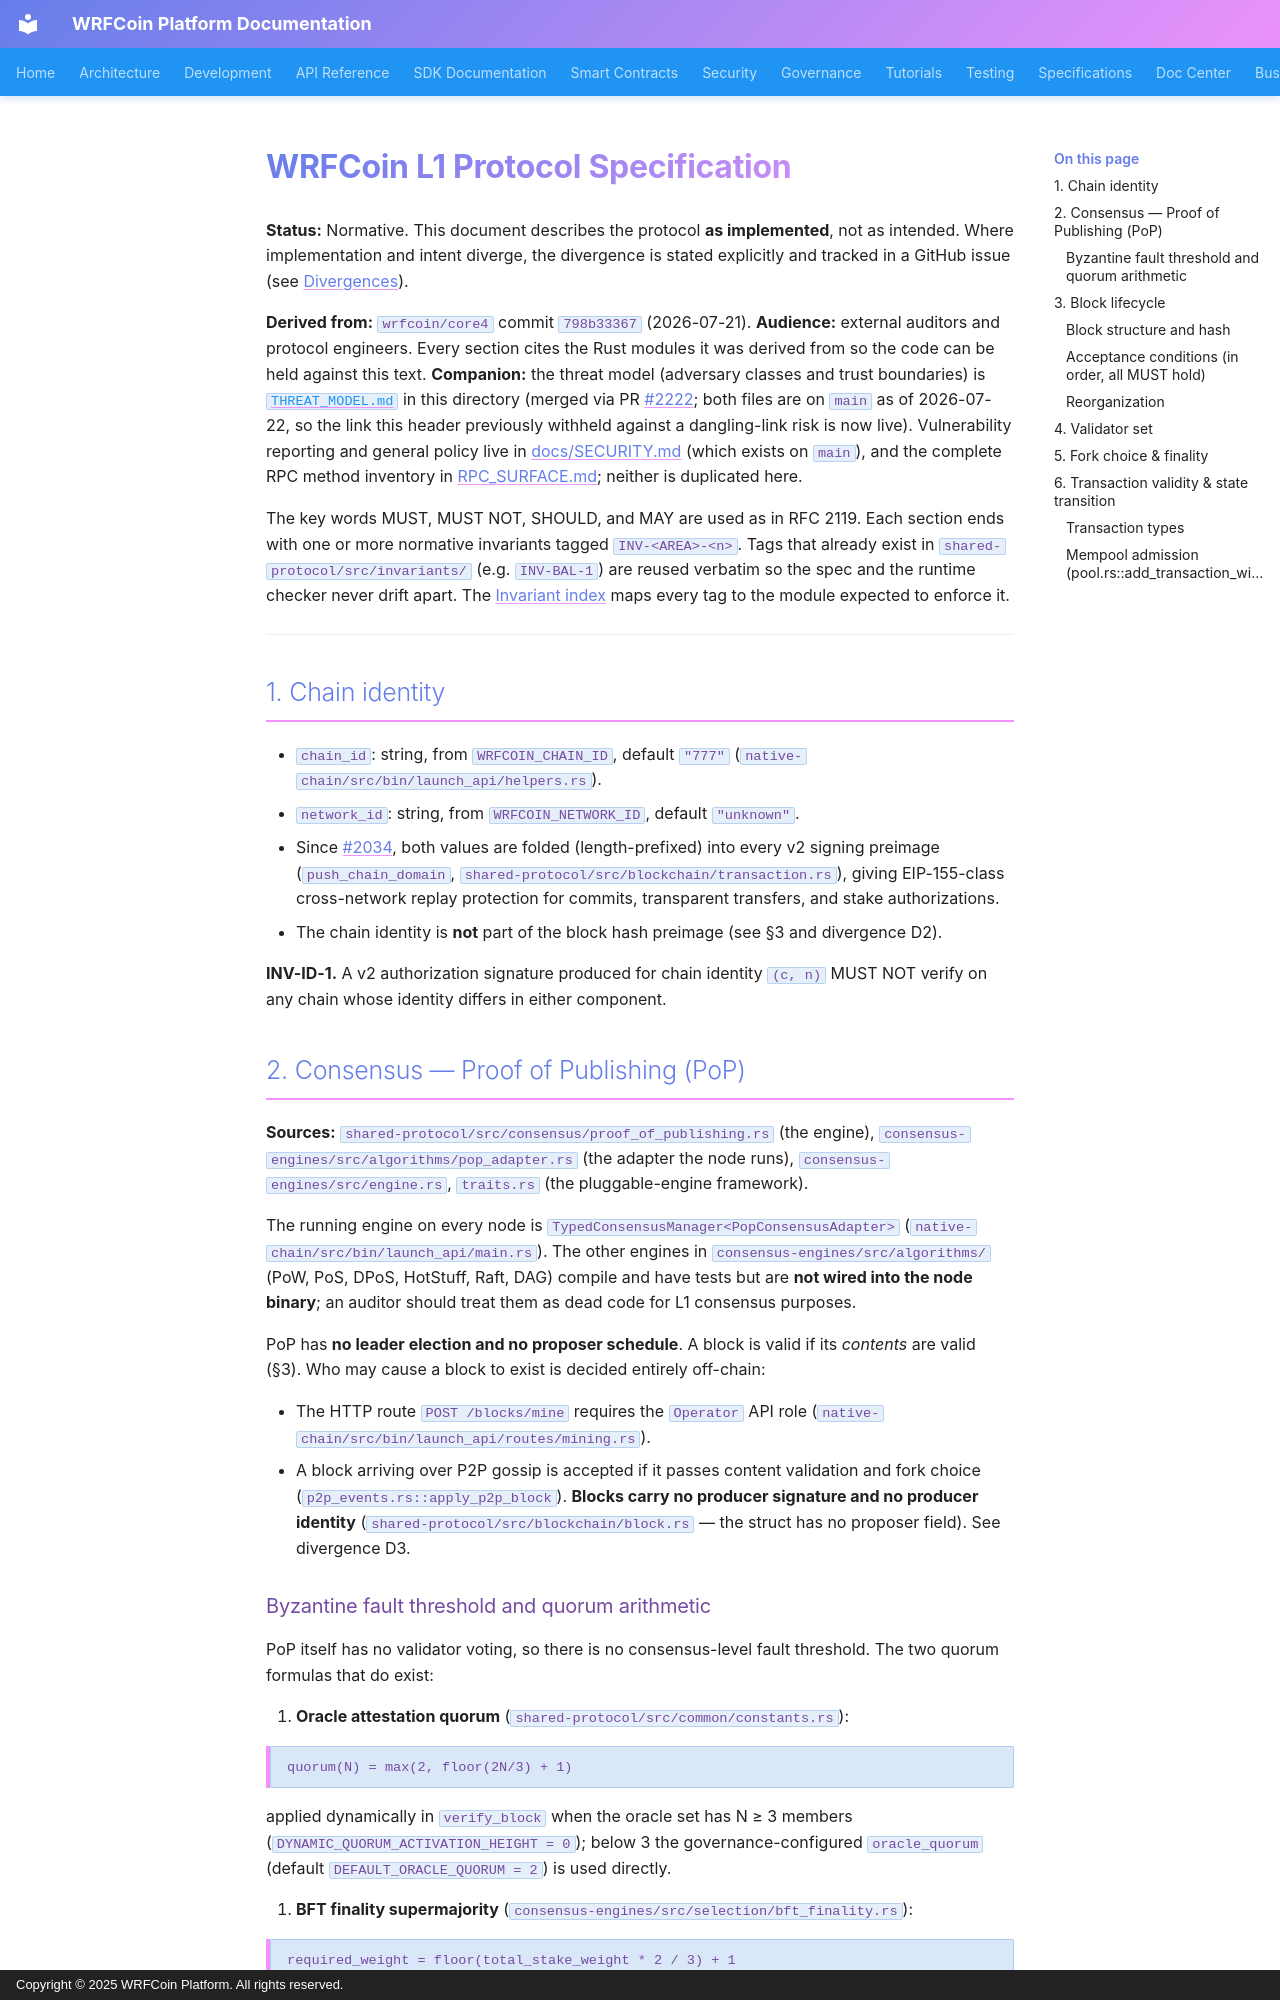

repository: wrfcoin/core4 · page: security/PROTOCOL_SPEC/index.html · generator: mkdocs · copyright: Copyright © 2025 WRFCoin Platform. All rights reserved.

# WRFCoin L1 Protocol Specification

**Status:** Normative. This document describes the protocol **as implemented**, not as
intended. Where implementation and intent diverge, the divergence is stated explicitly
and tracked in a GitHub issue (see [Divergences](#divergences-between-specified-and-implemented-behaviour)).

**Derived from:** `wrfcoin/core4` commit `798b33367` (2026-07-21).
**Audience:** external auditors and protocol engineers. Every section cites the Rust
modules it was derived from so the code can be held against this text.
**Companion:** the threat model (adversary classes and trust boundaries) is
[`THREAT_MODEL.md`](./THREAT_MODEL.md) in this directory (merged via PR #2222; both
files are on `main` as of 2026-07-22, so the link this header previously withheld
against a dangling-link risk is now live). Vulnerability
reporting and general policy live in [docs/SECURITY.md](../SECURITY.md) (which exists on
`main`), and the complete RPC method inventory in
[RPC_SURFACE.md](./RPC_SURFACE.md); neither is duplicated here.

The key words MUST, MUST NOT, SHOULD, and MAY are used as in RFC 2119. Each section ends
with one or more normative invariants tagged `INV-<AREA>-<n>`. Tags that already exist in
`shared-protocol/src/invariants/` (e.g. `INV-BAL-1`) are reused verbatim so the spec and
the runtime checker never drift apart. The [Invariant index](#invariant-index) maps every
tag to the module expected to enforce it.

---

## 1. Chain identity

- `chain_id`: string, from `WRFCOIN_CHAIN_ID`, default `"777"`
  (`native-chain/src/bin/launch_api/helpers.rs`).
- `network_id`: string, from `WRFCOIN_NETWORK_ID`, default `"unknown"`.
- Since #2034, both values are folded (length-prefixed) into every v2 signing preimage
  (`push_chain_domain`, `shared-protocol/src/blockchain/transaction.rs`), giving
  EIP-155-class cross-network replay protection for commits, transparent transfers, and
  stake authorizations.
- The chain identity is **not** part of the block hash preimage (see §3 and divergence D2).

**INV-ID-1.** A v2 authorization signature produced for chain identity `(c, n)` MUST NOT
verify on any chain whose identity differs in either component.

## 2. Consensus — Proof of Publishing (PoP)

**Sources:** `shared-protocol/src/consensus/proof_of_publishing.rs` (the engine),
`consensus-engines/src/algorithms/pop_adapter.rs` (the adapter the node runs),
`consensus-engines/src/engine.rs`, `traits.rs` (the pluggable-engine framework).

The running engine on every node is `TypedConsensusManager<PopConsensusAdapter>`
(`native-chain/src/bin/launch_api/main.rs`). The other engines in
`consensus-engines/src/algorithms/` (PoW, PoS, DPoS, HotStuff, Raft, DAG) compile and
have tests but are **not wired into the node binary**; an auditor should treat them as
dead code for L1 consensus purposes.

PoP has **no leader election and no proposer schedule**. A block is valid if its
*contents* are valid (§3). Who may cause a block to exist is decided entirely off-chain:

- The HTTP route `POST /blocks/mine` requires the `Operator` API role
  (`native-chain/src/bin/launch_api/routes/mining.rs`).
- A block arriving over P2P gossip is accepted if it passes content validation and fork
  choice (`p2p_events.rs::apply_p2p_block`). **Blocks carry no producer signature and no
  producer identity** (`shared-protocol/src/blockchain/block.rs` — the struct has no
  proposer field). See divergence D3.
